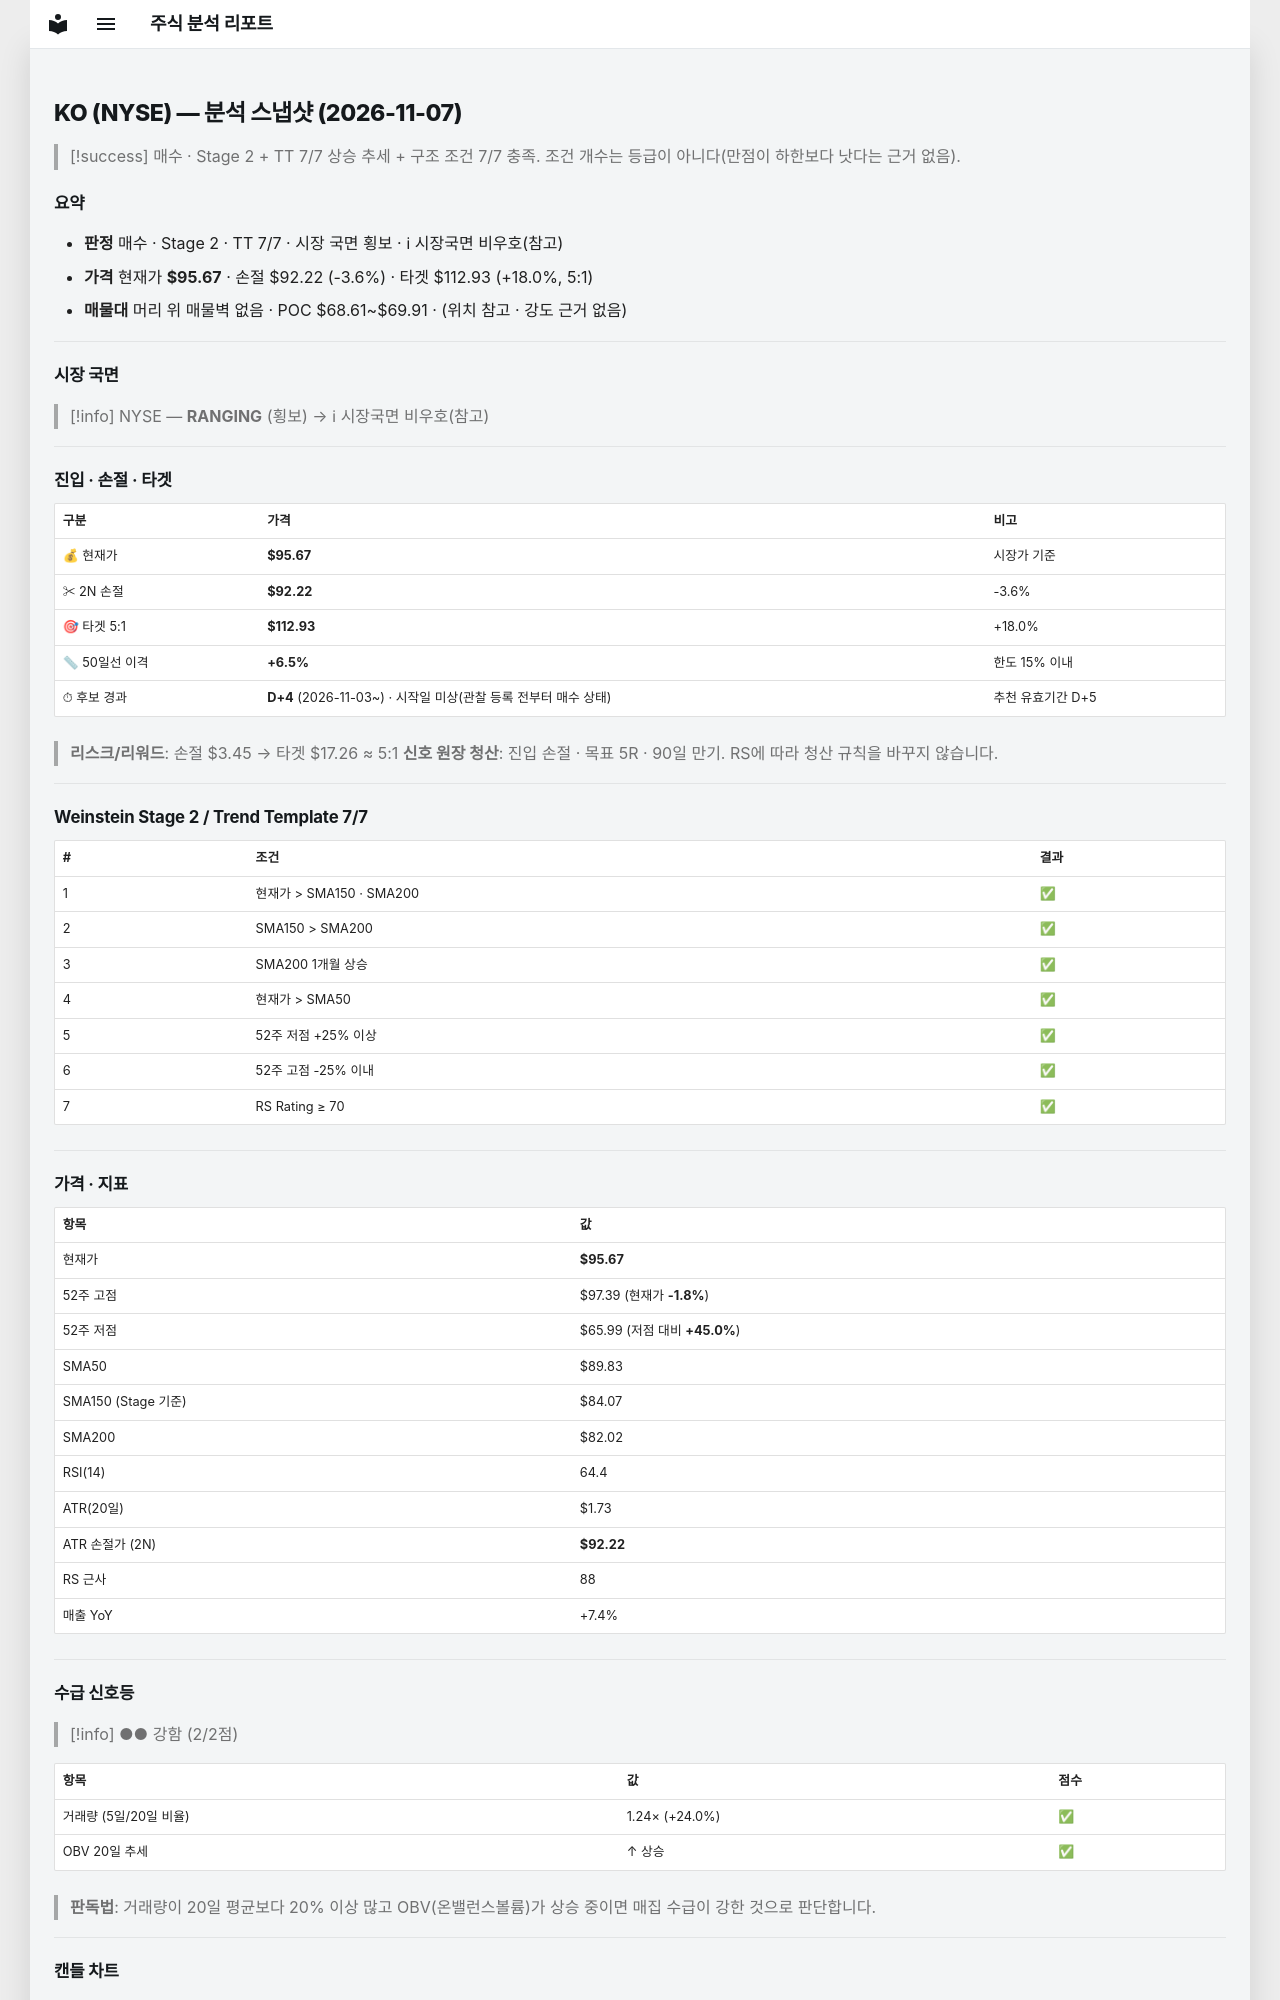

repository: soloandco/stock-reports · page: snapshots/KO-2026-11-07/index.html · generator: mkdocs

---
type: analysis-snapshot
title: KO 분석 스냅샷
ticker: KO
market: NYSE
created: 2026-11-07
updated: 2026-11-07
bar-date: 2026-11-06
verdict: 매수후보
sma50-gap-pct: 6.5
candidate-days: 4
candidate-since: 2026-11-03
candidate-start-unknown: true
weekly-position: 신고가영역
stage: 2
trend-template-score: 7
tt-max: 7
ma-set: sma-50-150-200
price: 95.66999816894531
stop-price: 92.21774604102391
market-regime: RANGING
supply-demand-score: 2/2
supply-demand-label: 강함
status: tracking
tags:
  - stock-agent
  - watchlist
  - KO
  - analysis
related:
  - "[[analysis-template]]"
---

# KO (NYSE) — 분석 스냅샷 (2026-11-07)

> [!success] 매수 · Stage 2 + TT 7/7
> 상승 추세 + 구조 조건 7/7 충족. 조건 개수는 등급이 아니다(만점이 하한보다 낫다는 근거 없음).

## 요약

- **판정** 매수 · Stage 2 · TT 7/7 · 시장 국면 횡보 · ℹ 시장국면 비우호(참고)
- **가격** 현재가 **$95.67** · 손절 $92.22 (-3.6%) · 타겟 $112.93 (+18.0%, 5:1)
- **매물대** 머리 위 매물벽 없음 · POC $68.61~$69.91 · (위치 참고 · 강도 근거 없음)

---

## 시장 국면

> [!info] NYSE — **RANGING** (횡보) → ℹ 시장국면 비우호(참고)

---

## 진입 · 손절 · 타겟

| 구분 | 가격 | 비고 |
|------|------|------|
| 💰 현재가 | **$95.67** | 시장가 기준 |
| ✂ 2N 손절 | **$92.22** | -3.6% |
| 🎯 타겟 5:1 | **$112.93** | +18.0% |
| 📏 50일선 이격 | **+6.5%** | 한도 15% 이내 |
| ⏱ 후보 경과 | **D+4** (2026-11-03~) · 시작일 미상(관찰 등록 전부터 매수 상태) | 추천 유효기간 D+5 |

> **리스크/리워드**: 손절 $3.45 → 타겟 $17.26 ≈ 5:1
> **신호 원장 청산**: 진입 손절 · 목표 5R · 90일 만기. RS에 따라 청산 규칙을 바꾸지 않습니다.

---

## Weinstein Stage 2 / Trend Template 7/7

| # | 조건 | 결과 |
|---|------|------|
| 1 | 현재가 > SMA150 · SMA200 | ✅ |
| 2 | SMA150 > SMA200 | ✅ |
| 3 | SMA200 1개월 상승 | ✅ |
| 4 | 현재가 > SMA50 | ✅ |
| 5 | 52주 저점 +25% 이상 | ✅ |
| 6 | 52주 고점 -25% 이내 | ✅ |
| 7 | RS Rating ≥ 70 | ✅ |

---

## 가격 · 지표

| 항목 | 값 |
|------|---|
| 현재가 | **$95.67** |
| 52주 고점 | $97.39 (현재가 **-1.8%**) |
| 52주 저점 | $65.99 (저점 대비 **+45.0%**) |
| SMA50 | $89.83 |
| SMA150 (Stage 기준) | $84.07 |
| SMA200 | $82.02 |
| RSI(14) | 64.4 |
| ATR(20일) | $1.73 |
| ATR 손절가 (2N) | **$92.22** |
| RS 근사 | 88 |
| 매출 YoY | +7.4% |

---
## 수급 신호등

> [!info] ●● 강함 (2/2점)

| 항목 | 값 | 점수 |
|------|------|------|
| 거래량 (5일/20일 비율) | 1.24× (+24.0%) | ✅ |
| OBV 20일 추세 | ↑ 상승 | ✅ |

> **판독법**: 거래량이 20일 평균보다 20% 이상 많고 OBV(온밸런스볼륨)가 상승 중이면 매집 수급이 강한 것으로 판단합니다.

---
